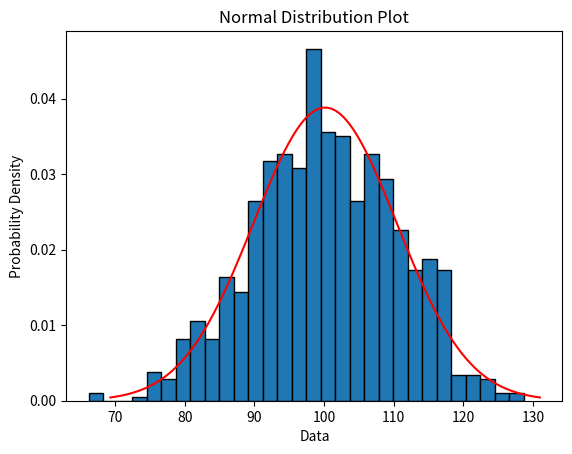

Reproduce this figure in Python.
# import os
# import manimpango
# print(manimpango.list_fonts())
# os.system("ffmpeg -y -loop 1 \
#         -i \"/Users/<user>/Downloads/X/交付/抖音切割/images/1.jpg\" \
#         -t 0.1 \
#         -vf \"fps=50,format=yuv420p,scale=1920:1080:force_original_aspect_ratio=decrease,\
#         pad = 1920:1080:(ow-iw)/2:(oh-ih)/2\" \
#         -c:v libx264 -b:v 10000k -vbsf h264_mp4toannexb \
#         \"/Users/<user>/Downloads/X/交付/抖音切割/img_1.ts\""
#         )

import numpy as np
import matplotlib.pyplot as plt

# Generate a set of random data with normal distribution
data = np.random.normal(100, 10, 1000)

# Plot a histogram of the data
plt.hist(data, bins=30, edgecolor='black', density=True)

# Plot the normal distribution curve over the histogram
mean, std = np.mean(data), np.std(data)
x = np.linspace(mean - 3*std, mean + 3*std, 100)
y = 1 / (std * np.sqrt(2 * np.pi)) * np.exp(-(x - mean)**2 / (2 * std**2))
plt.plot(x, y, 'r')

# Add labels and title to the plot
plt.xlabel('Data')
plt.ylabel('Probability Density')
plt.title('Normal Distribution Plot')

# Show the plot
plt.show()